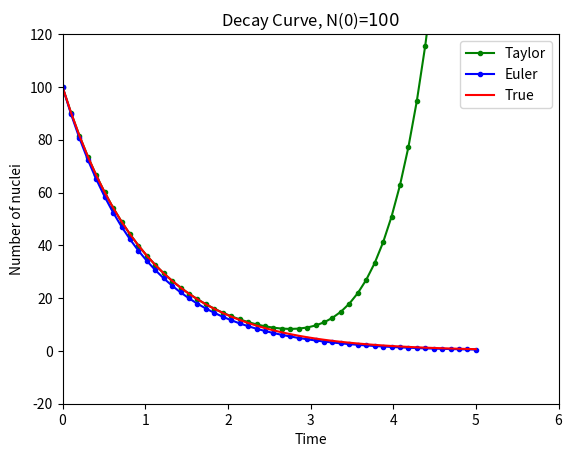

This chart was generated by the following Python code:
#!/usr/bin/env python3
# -*- coding: utf-8 -*-
"""
Created on Mon Dec 6 22:53:24 2021
[redacted]
[redacted]
"""

'''
    Given an ordinary differential equation dN/dt = -aN
    where,
    a = 1
    N(0) = N0 = 100
    h = 0.1
'''


import numpy as np
import matplotlib.pyplot as plt
import math

def Euler(f,y0,t):
    '''
    f : function
        Right-hand side of the differential equation y'=f(t,y), y(t_0)=y_0
    y0 : number
        Initial value y(t0)=y0 where t0 is the entry at index 0 in the array t
    t : array
        1D NumPy array of t values where we approximate y values. Time step
        at each iteration is given by t[n+1] - t[n].
    y : 1D NumPy array
        Approximation y[n] of the solution y(t_n) computed by Euler's method.
    '''
    y = np.zeros(len(t))
    y[0] = y0
    for n in range(0,len(t)-1):
        y[n+1] = y[n] + f(y[n],t[n])*(t[n+1] - t[n])
    return y

def Taylor(t,y0):
    '''
    Taylor expansion calculation upto 9th term
    '''
    z = []
    for n in range(0, len(t)):
        total = 0
        for i in range(9):
            sub_term = (((-1)**i *y0* t[n]**i)/math.factorial(i))
            total += sub_term
        z.append(total)
    return z


# Taking h = 0.1 from 0 to 5 along the x-axis
t = np.linspace(0,5,num=50)
# Inital value
y0 = 100
# The given differential equation
f = lambda y,t: -y
# Euler Method
y = Euler(f,y0,t)
# Taylor Method
z = Taylor(t,y0)
# Actual solution to check deviation from the exact
y_true = y0*np.exp(-t)
plt.autoscale(enable=True, axis='both', tight=None)
plt.plot(t,z,'g.-',t,y,'b.-',t,y_true,'r-')
plt.legend(['Taylor','Euler','True'])
plt.xlabel("Time")
plt.ylabel("Number of nuclei")
plt.axis([0,6,-20,120])
plt.title("Decay Curve, N(0)=$100$")
plt.show()